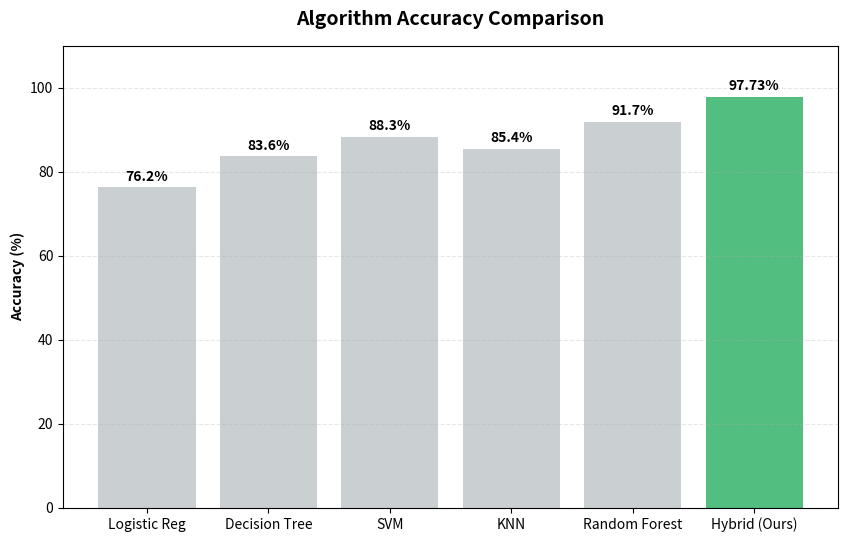

This figure's Python source:
import matplotlib.pyplot as plt
import pandas as pd
import numpy as np

def create_styled_table(data, title, filename, highlight_last=False):
    fig, ax = plt.subplots(figsize=(10, 4))
    ax.axis('off')
    
    # Create the table
    table = ax.table(cellText=data.values, colLabels=data.columns, cellLoc='center', loc='center')
    
    # Styling
    table.auto_set_font_size(False)
    table.set_fontsize(11)
    table.scale(1.2, 2)
    
    # Header styling
    for (row, col), cell in table.get_celld().items():
        if row == 0:
            cell.set_text_props(weight='bold', color='white')
            cell.set_facecolor('#2c3e50')
        elif highlight_last and row == len(data):
            cell.set_text_props(weight='bold', color='#1e8449')
            cell.set_facecolor('#e9f7ef')
        else:
            cell.set_facecolor('#fdfefe')

    plt.title(title, fontsize=14, pad=20, weight='bold')
    plt.tight_layout()
    plt.savefig(filename, dpi=300, bbox_inches='tight')
    print(f"Saved: {filename}")
    plt.close()

def create_accuracy_chart():
    models = ['Logistic Reg', 'Decision Tree', 'SVM', 'KNN', 'Random Forest', 'Hybrid (Ours)']
    accuracies = [76.2, 83.6, 88.3, 85.4, 91.7, 97.73]
    colors = ['#bdc3c7', '#bdc3c7', '#bdc3c7', '#bdc3c7', '#bdc3c7', '#27ae60']

    plt.figure(figsize=(10, 6))
    bars = plt.bar(models, accuracies, color=colors, alpha=0.8)
    
    # Add values on top of bars
    for bar in bars:
        yval = bar.get_height()
        plt.text(bar.get_x() + bar.get_width()/2, yval + 1, f'{yval}%', ha='center', va='bottom', weight='bold')

    plt.ylim(0, 110)
    plt.ylabel('Accuracy (%)', weight='bold')
    plt.title('Algorithm Accuracy Comparison', fontsize=14, weight='bold', pad=15)
    plt.grid(axis='y', linestyle='--', alpha=0.3)
    
    # Highlighting our model
    plt.savefig('accuracy_comparison_chart.png', dpi=300, bbox_inches='tight')
    print("Saved: accuracy_comparison_chart.png")
    plt.close()

# 1. Detailed Metrics Table Data
detailed_data = pd.DataFrame({
    'Metric': ['Accuracy', 'Precision', 'Recall', 'F1-Score'],
    'Ensemble Hybrid Model': ['97.73%', '0.9787', '0.9773', '0.9772']
})

# 2. Comparison Table Data
comparison_data = pd.DataFrame({
    'Algorithm': ['Logistic Regression', 'Decision Tree', 'SVM (RBF kernel)', 'KNN (k=5)', 'Random Forest', 'Ensemble Hybrid Model'],
    'Accuracy': ['76.20%', '83.60%', '88.30%', '85.40%', '91.70%', '97.73%'],
    'Precision': ['0.74', '0.82', '0.87', '0.84', '0.91', '0.98'],
    'Recall': ['0.72', '0.81', '0.86', '0.83', '0.91', '0.98'],
    'F1-Score': ['0.73', '0.82', '0.86', '0.83', '0.90', '0.98']
})

if __name__ == '__main__':
    create_styled_table(detailed_data, "Detailed Performance of Ensemble Hybrid Model", "detailed_metrics_table.png")
    create_styled_table(comparison_data, "Algorithm Comparison Table", "comparison_analysis_table.png", highlight_last=True)
    create_accuracy_chart()
